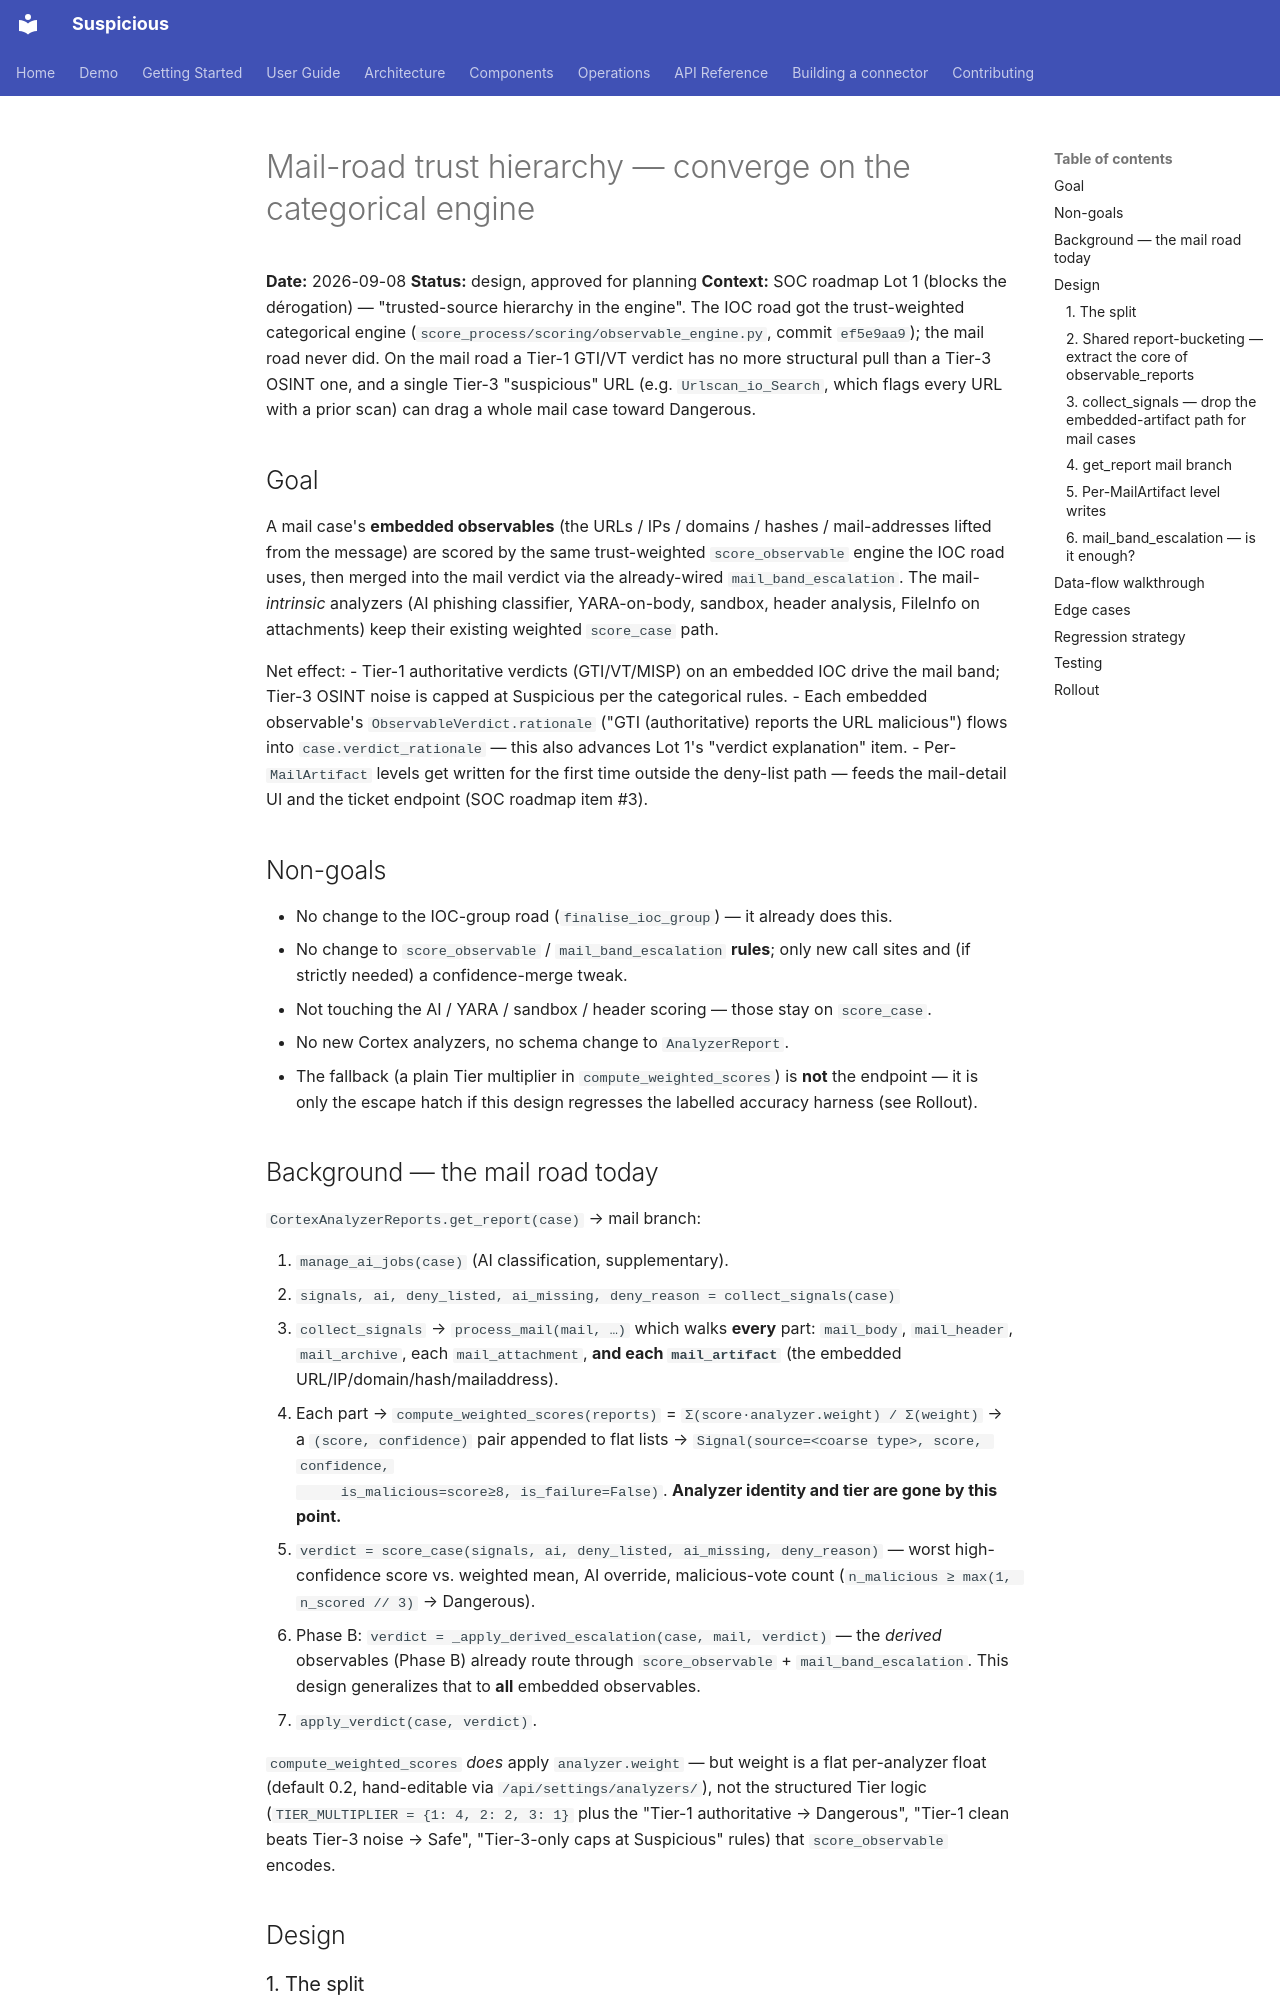

repository: thalesgroup-cert/suspicious · page: specs/2026-09-08-mail-road-trust-hierarchy-design/index.html · generator: mkdocs

# Mail-road trust hierarchy — converge on the categorical engine

**Date:** 2026-09-08
**Status:** design, approved for planning
**Context:** SOC roadmap Lot 1 (blocks the dérogation) — "trusted-source hierarchy
in the engine". The IOC road got the trust-weighted categorical engine
(`score_process/scoring/observable_engine.py`, commit `ef5e9aa9`); the mail road
never did. On the mail road a Tier-1 GTI/VT verdict has no more structural pull
than a Tier-3 OSINT one, and a single Tier-3 "suspicious" URL (e.g.
`Urlscan_io_Search`, which flags every URL with a prior scan) can drag a whole
mail case toward Dangerous.

## Goal

A mail case's **embedded observables** (the URLs / IPs / domains / hashes /
mail-addresses lifted from the message) are scored by the same trust-weighted
`score_observable` engine the IOC road uses, then merged into the mail verdict
via the already-wired `mail_band_escalation`. The mail-*intrinsic* analyzers
(AI phishing classifier, YARA-on-body, sandbox, header analysis, FileInfo on
attachments) keep their existing weighted `score_case` path.

Net effect:
- Tier-1 authoritative verdicts (GTI/VT/MISP) on an embedded IOC drive the mail
  band; Tier-3 OSINT noise is capped at Suspicious per the categorical rules.
- Each embedded observable's `ObservableVerdict.rationale` ("GTI (authoritative)
  reports the URL malicious") flows into `case.verdict_rationale` — this also
  advances Lot 1's "verdict explanation" item.
- Per-`MailArtifact` levels get written for the first time outside the deny-list
  path — feeds the mail-detail UI and the ticket endpoint (SOC roadmap item #3).

## Non-goals

- No change to the IOC-group road (`finalise_ioc_group`) — it already does this.
- No change to `score_observable` / `mail_band_escalation` **rules**; only new
  call sites and (if strictly needed) a confidence-merge tweak.
- Not touching the AI / YARA / sandbox / header scoring — those stay on
  `score_case`.
- No new Cortex analyzers, no schema change to `AnalyzerReport`.
- The fallback (a plain Tier multiplier in `compute_weighted_scores`) is **not**
  the endpoint — it is only the escape hatch if this design regresses the
  labelled accuracy harness (see Rollout).

## Background — the mail road today

`CortexAnalyzerReports.get_report(case)` → mail branch:

1. `manage_ai_jobs(case)` (AI classification, supplementary).
2. `signals, ai, deny_listed, ai_missing, deny_reason = collect_signals(case)`
   - `collect_signals` → `process_mail(mail, …)` which walks **every** part:
     `mail_body`, `mail_header`, `mail_archive`, each `mail_attachment`, **and
     each `mail_artifact`** (the embedded URL/IP/domain/hash/mailaddress).
   - Each part → `compute_weighted_scores(reports)` =
     `Σ(score·analyzer.weight) / Σ(weight)` → a `(score, confidence)` pair
     appended to flat lists → `Signal(source=<coarse type>, score, confidence,
     is_malicious=score≥8, is_failure=False)`. **Analyzer identity and tier are
     gone by this point.**
3. `verdict = score_case(signals, ai, deny_listed, ai_missing, deny_reason)` —
   worst high-confidence score vs. weighted mean, AI override, malicious-vote
   count (`n_malicious ≥ max(1, n_scored // 3)` → Dangerous).
4. Phase B: `verdict = _apply_derived_escalation(case, mail, verdict)` — the
   *derived* observables (Phase B) already route through `score_observable` +
   `mail_band_escalation`. This design generalizes that to **all** embedded
   observables.
5. `apply_verdict(case, verdict)`.

`compute_weighted_scores` *does* apply `analyzer.weight` — but weight is a flat
per-analyzer float (default 0.2, hand-editable via `/api/settings/analyzers/`),
not the structured Tier logic (`TIER_MULTIPLIER = {1: 4, 2: 2, 3: 1}` plus the
"Tier-1 authoritative → Dangerous", "Tier-1 clean beats Tier-3 noise → Safe",
"Tier-3-only caps at Suspicious" rules) that `score_observable` encodes.

## Design
